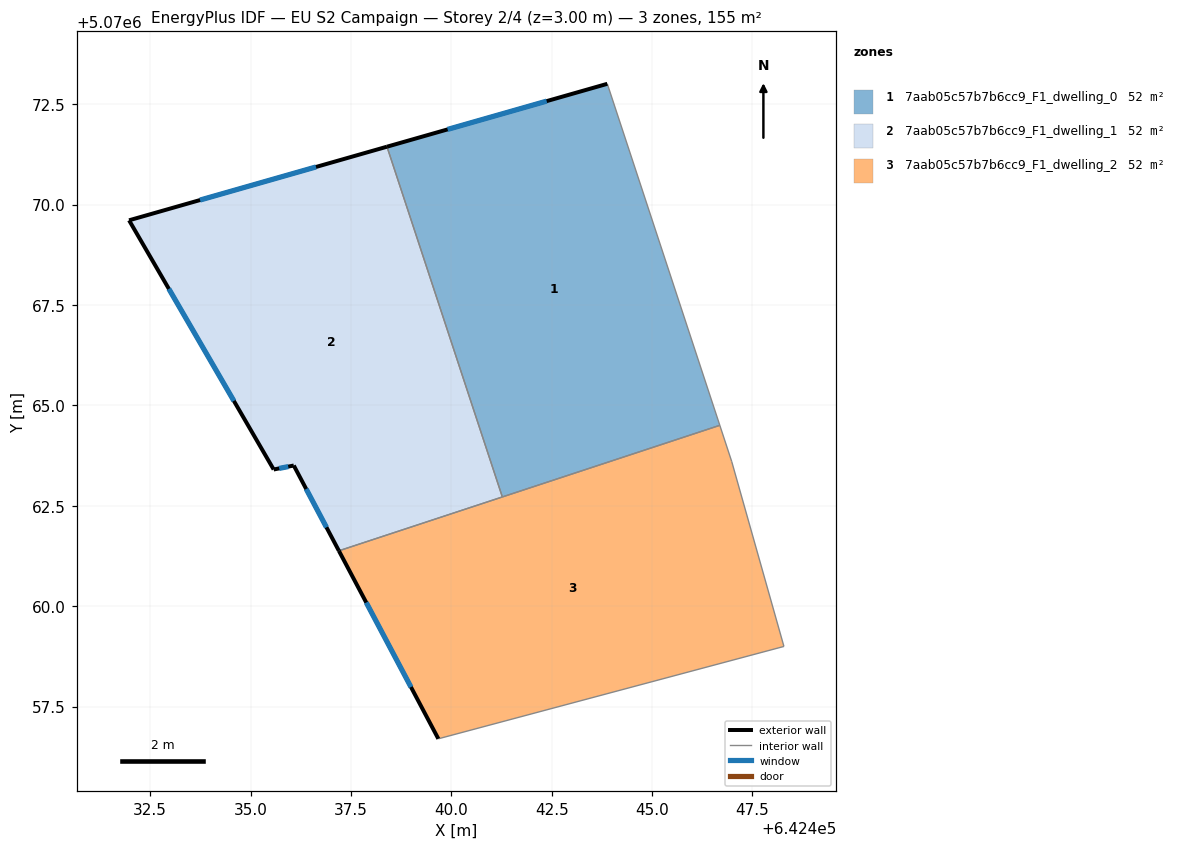
=== STOREY PLAN SPEC (per zone: floor XY polygon, exterior-wall plan segments, windows/doors) ===
zone 1: 7aab05c57b7b6cc9_F1_dwelling_0  (51.7 m²)
  floor: (642443.89, 5070073.01) (642446.69, 5070064.50) (642441.27, 5070062.72) (642438.40, 5070071.44)
  exterior wall: (642443.89, 5070073.01) – (642438.40, 5070071.44)  [5.7 m]
    window: (642442.38, 5070072.58) – (642439.91, 5070071.87)  [3.5 m²]
  interior walls: 3
zone 2: 7aab05c57b7b6cc9_F1_dwelling_1  (51.7 m²)
  floor: (642438.40, 5070071.44) (642441.27, 5070062.72) (642437.20, 5070061.38) (642436.08, 5070063.50) (642435.58, 5070063.41) (642431.98, 5070069.61)
  exterior wall: (642435.58, 5070063.41) – (642436.08, 5070063.50)  [0.5 m]
    window: (642435.71, 5070063.43) – (642435.94, 5070063.48)  [0.3 m²]
  exterior wall: (642431.98, 5070069.61) – (642435.58, 5070063.41)  [7.2 m]
    window: (642432.97, 5070067.90) – (642434.59, 5070065.11)  [4.4 m²]
  exterior wall: (642438.40, 5070071.44) – (642431.98, 5070069.61)  [6.7 m]
    window: (642436.63, 5070070.94) – (642433.74, 5070070.12)  [4.1 m²]
  exterior wall: (642436.08, 5070063.50) – (642437.20, 5070061.38)  [2.4 m]
    window: (642436.39, 5070062.92) – (642436.89, 5070061.96)  [1.5 m²]
  interior walls: 2
zone 3: 7aab05c57b7b6cc9_F1_dwelling_2  (51.7 m²)
  floor: (642446.98, 5070063.60) (642448.28, 5070059.00) (642439.68, 5070056.70) (642437.20, 5070061.38) (642446.69, 5070064.50)
  exterior wall: (642437.20, 5070061.38) – (642439.68, 5070056.70)  [5.3 m]
    window: (642437.88, 5070060.09) – (642439.00, 5070057.99)  [3.2 m²]
  interior walls: 5

=== DERIVED (storey summary) ===
Building: EU S2 Campaign
Storey: 2 of 4  (floor level z = 3.00 m)
Storey gross floor area: 155.1 m²
Zones on this storey: 3
  - 7aab05c57b7b6cc9_F1_dwelling_0: floor 51.7 m²; exterior wall 5.7 m (17.1 m²); 1 window(s) 3.5 m²; WWR 20.2%
  - 7aab05c57b7b6cc9_F1_dwelling_1: floor 51.7 m²; exterior wall 16.8 m (50.3 m²); 4 window(s) 10.2 m²; WWR 20.2%
  - 7aab05c57b7b6cc9_F1_dwelling_2: floor 51.7 m²; exterior wall 5.3 m (15.9 m²); 1 window(s) 3.2 m²; WWR 20.2%
Zone adjacency (shared interzone walls):
  - 7aab05c57b7b6cc9_F1_dwelling_0 ↔ 7aab05c57b7b6cc9_F1_dwelling_1
  - 7aab05c57b7b6cc9_F1_dwelling_0 ↔ 7aab05c57b7b6cc9_F1_dwelling_2
  - 7aab05c57b7b6cc9_F1_dwelling_1 ↔ 7aab05c57b7b6cc9_F1_dwelling_2